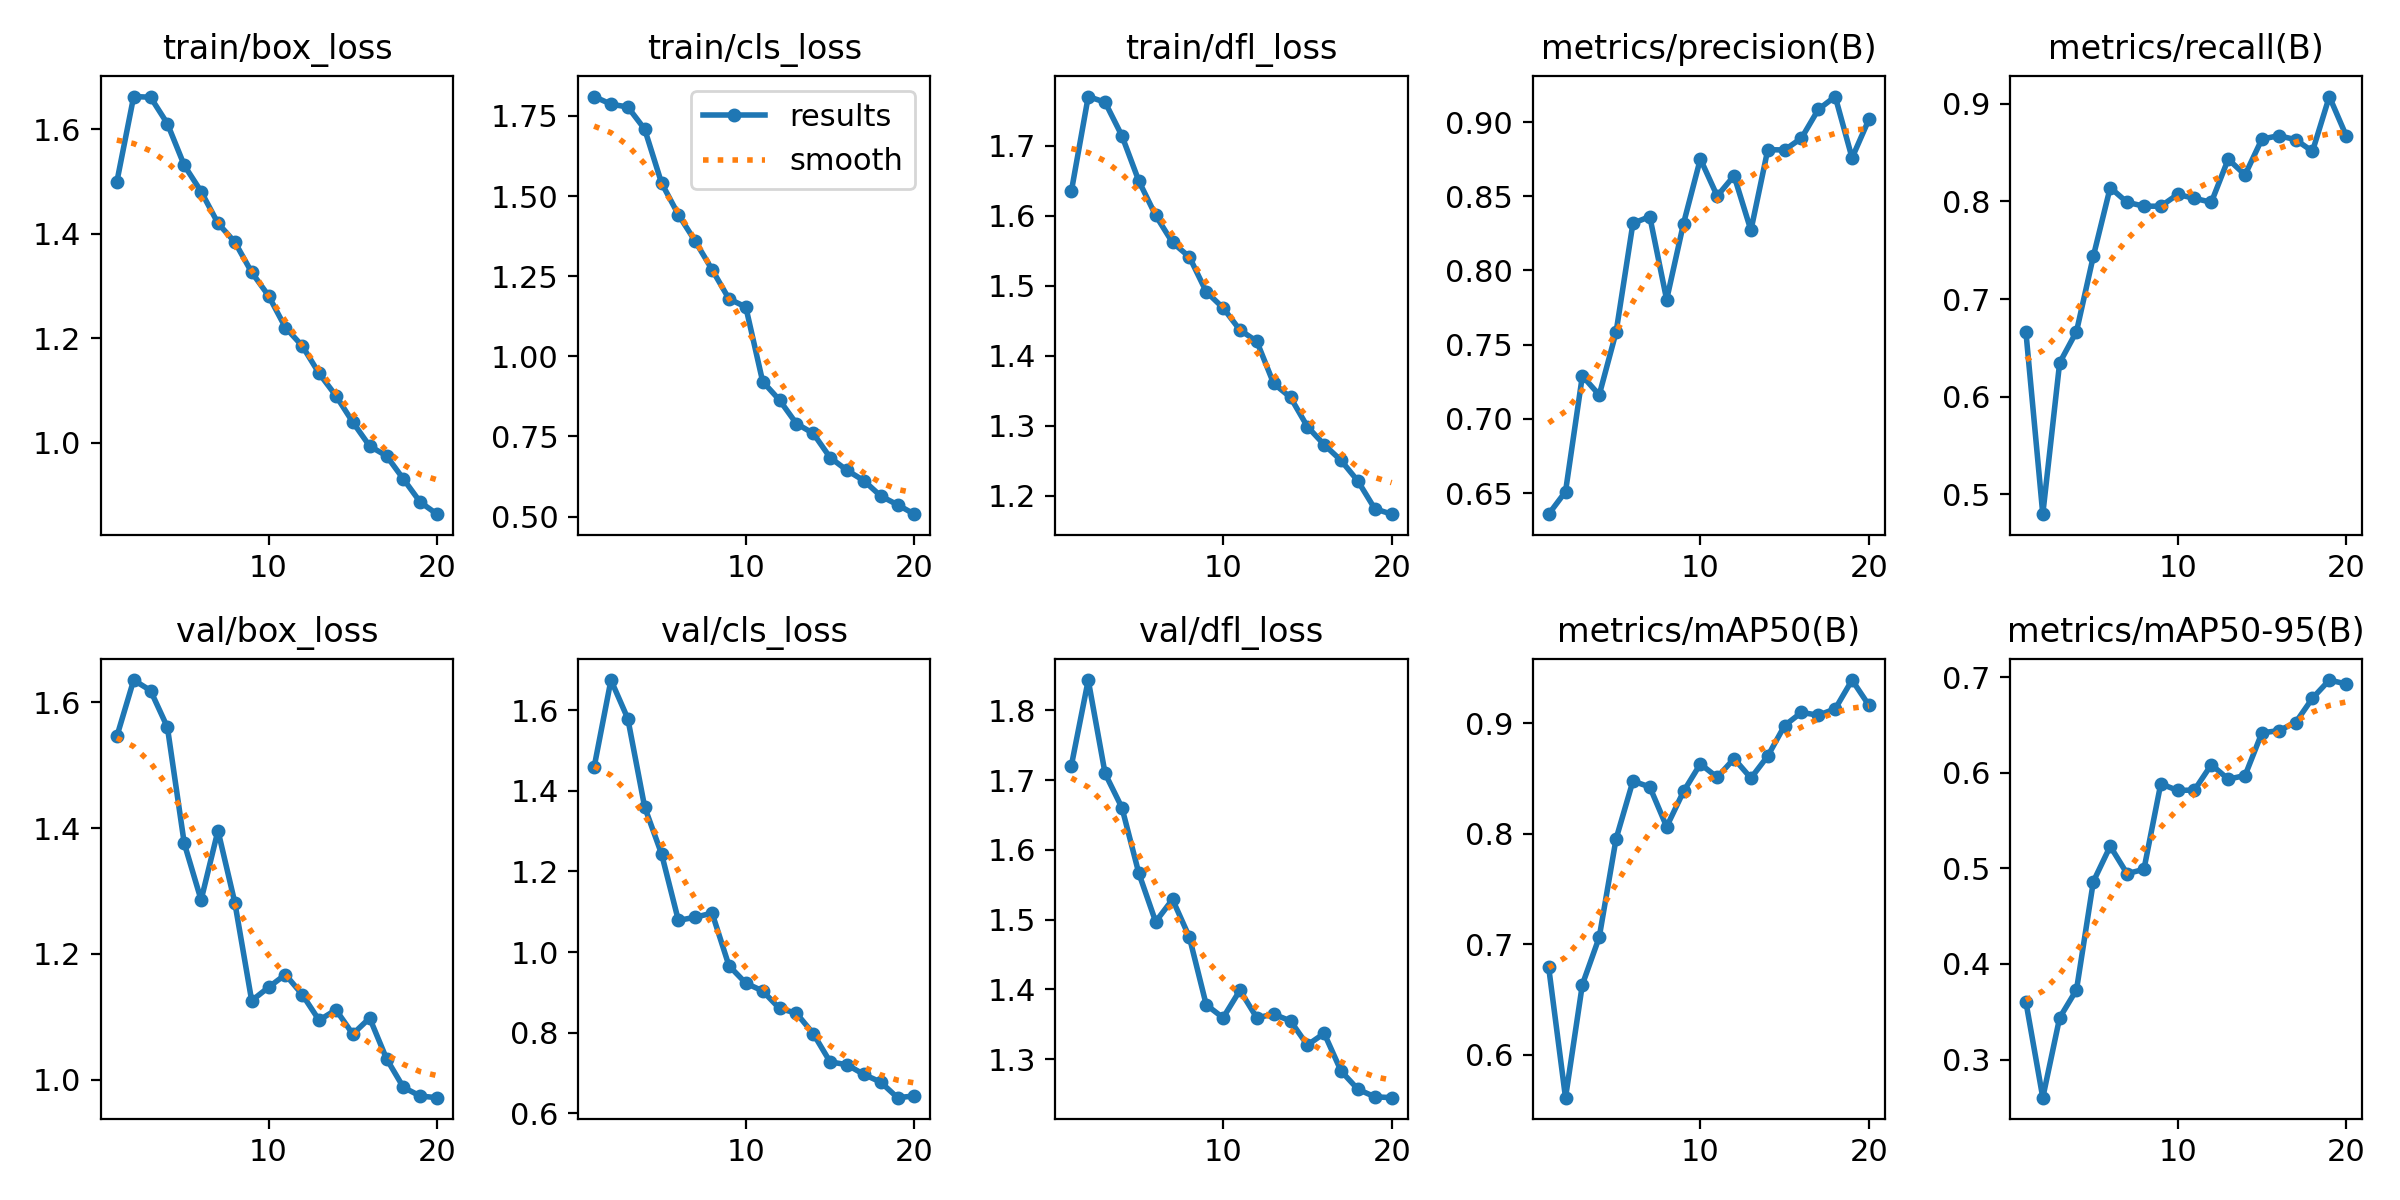

The file beside this chart, header and first rows:
epoch, time, train/box_loss, train/cls_loss, train/dfl_loss, metrics/precision(B), metrics/recall(B), metrics/mAP50(B), metrics/mAP50-95(B), val/box_loss, val/cls_loss, val/dfl_loss, lr/pg0, lr/pg1, lr/pg2
1, 53.42, 1.5, 1.811, 1.635, 0.6358, 0.666, 0.6793, 0.3602, 1.546, 1.458, 1.721, 0.0006656, 0.0006656, 0.0006656
2, 104.2, 1.663, 1.787, 1.77, 0.651, 0.4793, 0.5613, 0.2602, 1.636, 1.675, 1.844, 0.001266, 0.001266, 0.001266
3, 154.9, 1.662, 1.778, 1.762, 0.729, 0.6345, 0.6636, 0.3438, 1.619, 1.579, 1.71, 0.001801, 0.001801, 0.001801
4, 205.6, 1.611, 1.709, 1.714, 0.7161, 0.6667, 0.7063, 0.373, 1.56, 1.36, 1.66, 0.001703, 0.001703, 0.001703
5, 257.5, 1.531, 1.541, 1.649, 0.7584, 0.7439, 0.7954, 0.4862, 1.376, 1.244, 1.567, 0.001604, 0.001604, 0.001604
6, 309.1, 1.481, 1.442, 1.6, 0.8318, 0.8143, 0.8475, 0.5231, 1.286, 1.079, 1.497, 0.001505, 0.001505, 0.001505
7, 361.2, 1.42, 1.359, 1.561, 0.8363, 0.7992, 0.8422, 0.4945, 1.396, 1.086, 1.529, 0.001406, 0.001406, 0.001406
8, 410.1, 1.384, 1.271, 1.541, 0.7803, 0.7952, 0.8063, 0.4989, 1.282, 1.097, 1.475, 0.001307, 0.001307, 0.001307
9, 460, 1.327, 1.179, 1.491, 0.8316, 0.7952, 0.8381, 0.5884, 1.126, 0.9661, 1.378, 0.001208, 0.001208, 0.001208
10, 511.6, 1.282, 1.154, 1.468, 0.8752, 0.8072, 0.863, 0.5814, 1.147, 0.9228, 1.359, 0.001109, 0.001109, 0.001109
11, 562.2, 1.221, 0.9214, 1.436, 0.8502, 0.8032, 0.851, 0.5819, 1.167, 0.9034, 1.399, 0.00101, 0.00101, 0.00101
12, 612.7, 1.186, 0.8635, 1.42, 0.8639, 0.7992, 0.8678, 0.6084, 1.135, 0.8599, 1.359, 0.000911, 0.000911, 0.000911
13, 665.4, 1.133, 0.7902, 1.36, 0.827, 0.8434, 0.8502, 0.5932, 1.094, 0.8483, 1.364, 0.000812, 0.000812, 0.000812
14, 715.9, 1.09, 0.7595, 1.34, 0.8814, 0.8273, 0.8702, 0.597, 1.111, 0.7976, 1.355, 0.000713, 0.000713, 0.000713
15, 766.9, 1.04, 0.6843, 1.298, 0.8812, 0.864, 0.8978, 0.6417, 1.072, 0.7275, 1.32, 0.000614, 0.000614, 0.000614
16, 819.1, 0.9938, 0.6444, 1.273, 0.8892, 0.8675, 0.9096, 0.6439, 1.098, 0.7203, 1.337, 0.000515, 0.000515, 0.000515
17, 870.8, 0.9751, 0.6121, 1.25, 0.9085, 0.8635, 0.9071, 0.6524, 1.033, 0.6964, 1.283, 0.000416, 0.000416, 0.000416
18, 922.3, 0.9309, 0.5644, 1.221, 0.9172, 0.8514, 0.9128, 0.6778, 0.9878, 0.6772, 1.257, 0.000317, 0.000317, 0.000317
19, 973.4, 0.8866, 0.5368, 1.181, 0.8759, 0.9076, 0.9389, 0.6968, 0.9738, 0.6385, 1.246, 0.000218, 0.000218, 0.000218
20, 1024, 0.8635, 0.5074, 1.173, 0.9018, 0.8675, 0.9161, 0.6927, 0.9713, 0.6428, 1.245, 0.000119, 0.000119, 0.000119
